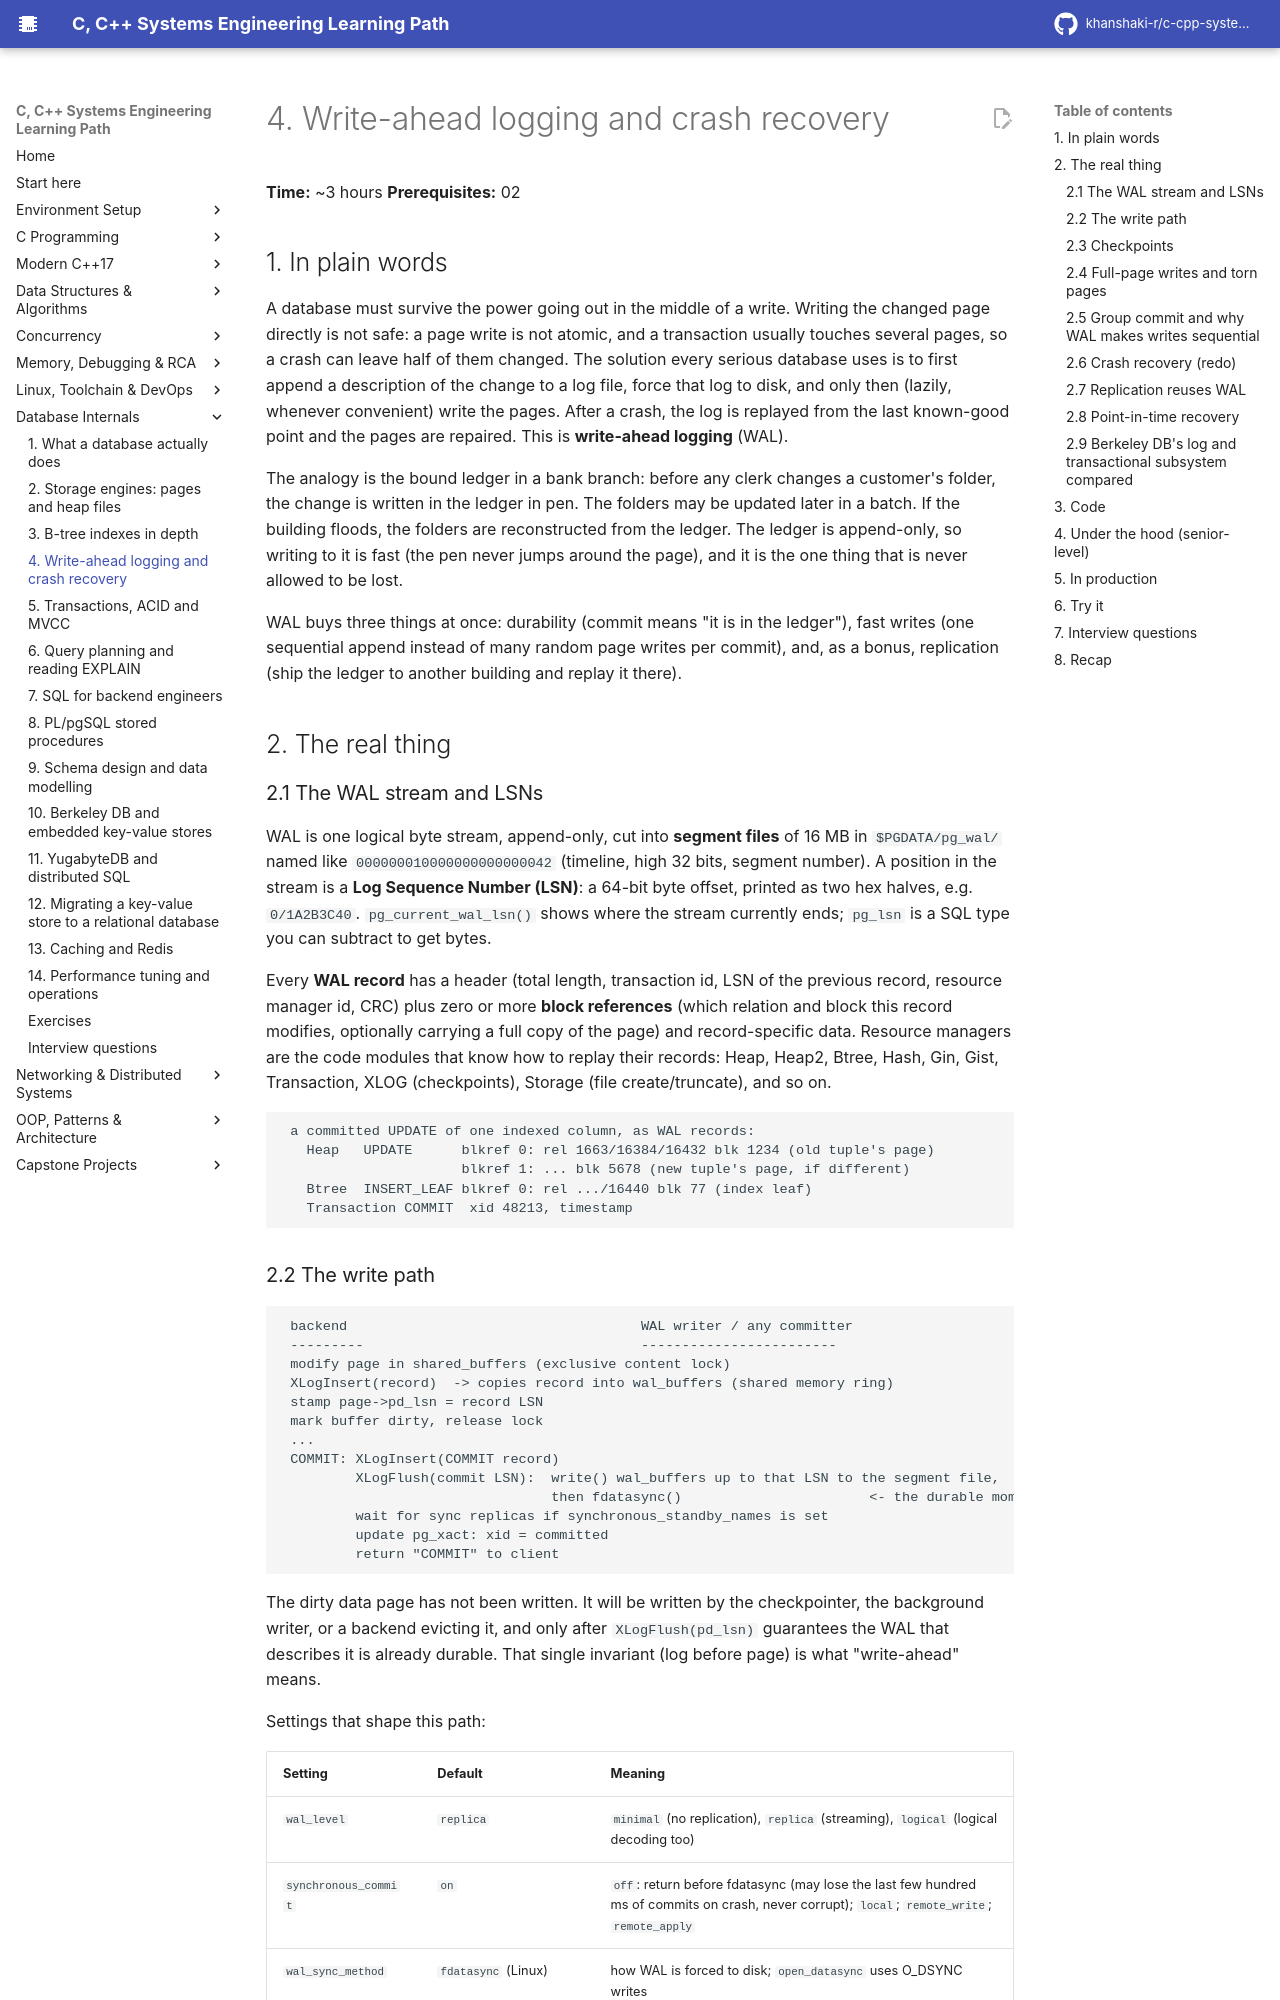

repository: khanshaki-r/c-cpp-systems-learning-path · page: 07_Databases_Internals/04_wal_and_crash_recovery/index.html · generator: mkdocs

# 4. Write-ahead logging and crash recovery

**Time:** ~3 hours   **Prerequisites:** 02

## 1. In plain words

A database must survive the power going out in the middle of a write. Writing the changed page
directly is not safe: a page write is not atomic, and a transaction usually touches several
pages, so a crash can leave half of them changed. The solution every serious database uses is
to first append a description of the change to a log file, force that log to disk, and only
then (lazily, whenever convenient) write the pages. After a crash, the log is replayed from the
last known-good point and the pages are repaired. This is **write-ahead logging** (WAL).

The analogy is the bound ledger in a bank branch: before any clerk changes a customer's folder,
the change is written in the ledger in pen. The folders may be updated later in a batch. If the
building floods, the folders are reconstructed from the ledger. The ledger is append-only, so
writing to it is fast (the pen never jumps around the page), and it is the one thing that is
never allowed to be lost.

WAL buys three things at once: durability (commit means "it is in the ledger"), fast writes
(one sequential append instead of many random page writes per commit), and, as a bonus,
replication (ship the ledger to another building and replay it there).

## 2. The real thing

### 2.1 The WAL stream and LSNs

WAL is one logical byte stream, append-only, cut into **segment files** of 16 MB in
`$PGDATA/pg_wal/` named like `000000010000000000000042` (timeline, high 32 bits, segment number).
A position in the stream is a **Log Sequence Number (LSN)**: a 64-bit byte offset, printed as two
hex halves, e.g. `0/1A2B3C40`. `pg_current_wal_lsn()` shows where the stream currently ends;
`pg_lsn` is a SQL type you can subtract to get bytes.

Every **WAL record** has a header (total length, transaction id, LSN of the previous record,
resource manager id, CRC) plus zero or more **block references** (which relation and block this
record modifies, optionally carrying a full copy of the page) and record-specific data. Resource
managers are the code modules that know how to replay their records: Heap, Heap2, Btree, Hash,
Gin, Gist, Transaction, XLOG (checkpoints), Storage (file create/truncate), and so on.

```
 a committed UPDATE of one indexed column, as WAL records:
   Heap   UPDATE      blkref 0: rel 1663/16384/16432 blk 1234 (old tuple's page)
                      blkref 1: ... blk 5678 (new tuple's page, if different)
   Btree  INSERT_LEAF blkref 0: rel .../16440 blk 77 (index leaf)
   Transaction COMMIT  xid 48213, timestamp
```

### 2.2 The write path

```
 backend                                    WAL writer / any committer
 ---------                                  ------------------------
 modify page in shared_buffers (exclusive content lock)
 XLogInsert(record)  -> copies record into wal_buffers (shared memory ring)
 stamp page->pd_lsn = record LSN            
 mark buffer dirty, release lock
 ...
 COMMIT: XLogInsert(COMMIT record)
         XLogFlush(commit LSN):  write() wal_buffers up to that LSN to the segment file,
                                 then fdatasync()                       <- the durable moment
         wait for sync replicas if synchronous_standby_names is set
         update pg_xact: xid = committed
         return "COMMIT" to client
```

The dirty data page has not been written. It will be written by the checkpointer, the background
writer, or a backend evicting it, and only after `XLogFlush(pd_lsn)` guarantees the WAL that
describes it is already durable. That single invariant (log before page) is what "write-ahead"
means.

Settings that shape this path:

| Setting | Default | Meaning |
|---|---|---|
| `wal_level` | `replica` | `minimal` (no replication), `replica` (streaming), `logical` (logical decoding too) |
| `synchronous_commit` | `on` | `off`: return before fdatasync (may lose the last few hundred ms of commits on crash, never corrupt); `local`; `remote_write`; `remote_apply` |
| `wal_sync_method` | `fdatasync` (Linux) | how WAL is forced to disk; `open_datasync` uses O_DSYNC writes |
| `wal_buffers` | 1/32 of shared_buffers, max 16 MB | in-memory ring; full ring forces early writes |
| `wal_writer_delay` | 200 ms | how often the WAL writer flushes in the background |
| `commit_delay` / `commit_siblings` | 0 / 5 | explicit group-commit tuning (rarely needed) |
| `full_page_writes` | `on` | see 2.4 |
| `wal_compression` | `off` | compress full-page images (pglz, lz4, zstd) |
